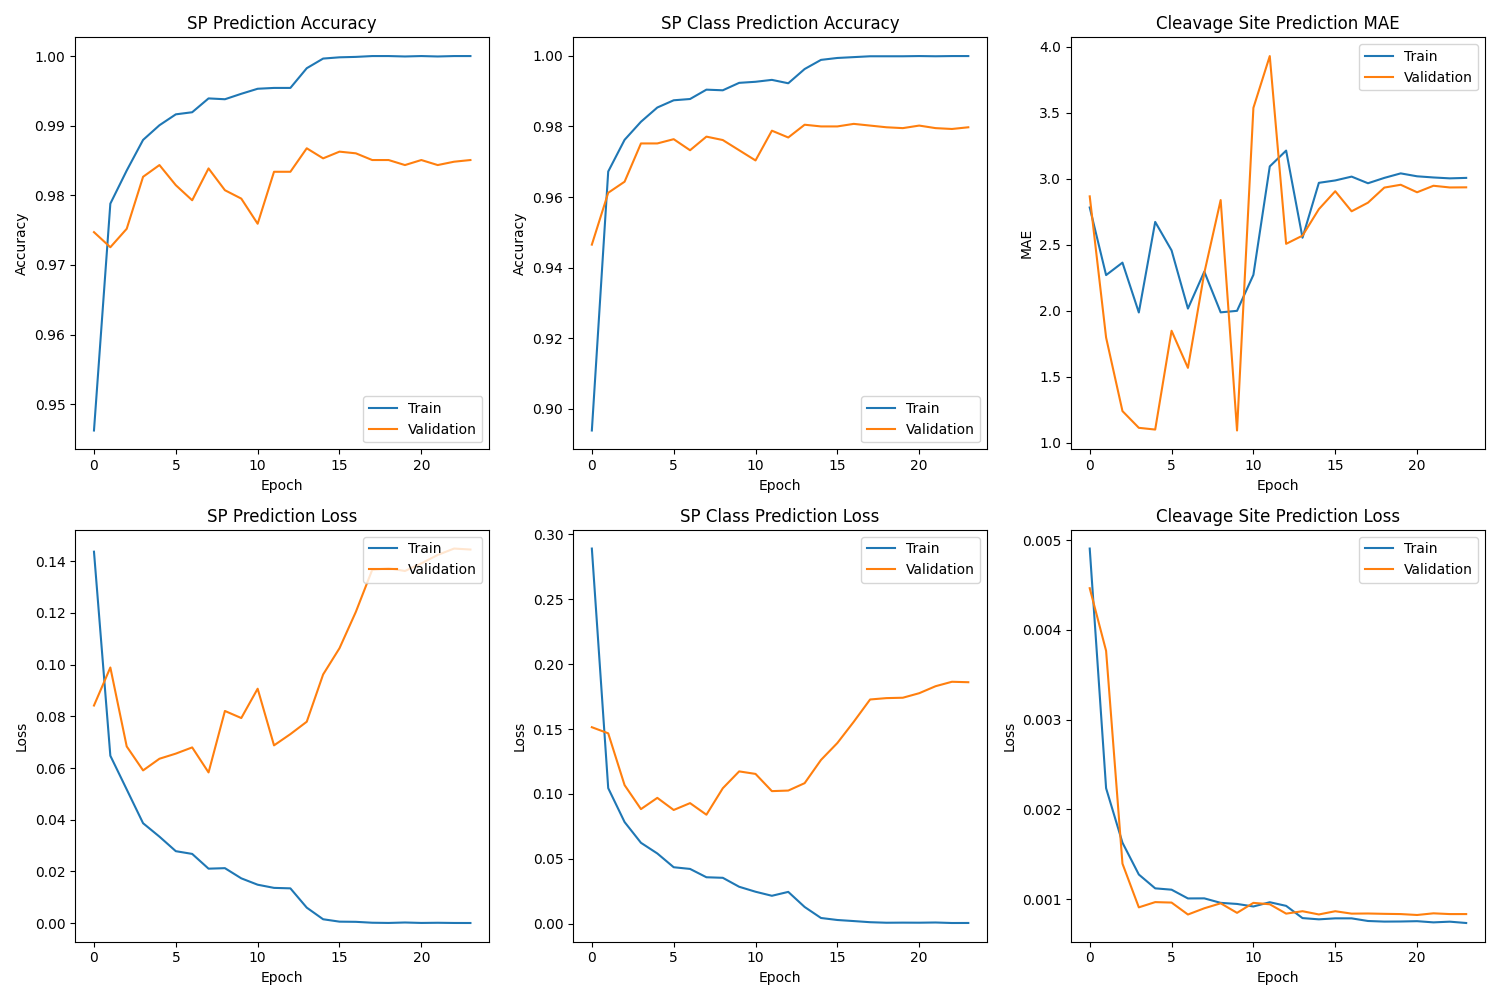

Source data for this figure (header and first rows):
cleavage_prediction_loss, cleavage_prediction_masked_mae, loss, sp_class_prediction_accuracy, sp_class_prediction_loss, sp_prediction_accuracy, sp_prediction_loss, val_cleavage_prediction_loss, val_cleavage_prediction_masked_mae, val_loss, val_sp_class_prediction_accuracy, val_sp_class_prediction_loss, val_sp_prediction_accuracy, val_sp_prediction_loss, learning_rate
0.004907, 2.783, 0.4353, 0.8939, 0.2891, 0.9462, 0.1437, 0.004465, 2.867, 0.2376, 0.9465, 0.1514, 0.9747, 0.08418, 0.001
0.002235, 2.271, 0.1703, 0.9672, 0.1044, 0.9788, 0.06475, 0.003767, 1.798, 0.247, 0.9612, 0.1467, 0.9725, 0.09889, 0.001
0.001628, 2.365, 0.1308, 0.9762, 0.07832, 0.9836, 0.05171, 0.001395, 1.241, 0.1744, 0.9644, 0.1068, 0.9752, 0.06835, 0.001
0.001273, 1.988, 0.1016, 0.9813, 0.06233, 0.988, 0.03865, 0.0009069, 1.114, 0.1472, 0.9752, 0.08829, 0.9827, 0.05908, 0.001
0.001119, 2.674, 0.08809, 0.9854, 0.0541, 0.9901, 0.03345, 0.0009654, 1.101, 0.1604, 0.9752, 0.09696, 0.9843, 0.06359, 0.001
0.001104, 2.458, 0.07188, 0.9874, 0.04349, 0.9916, 0.02783, 0.0009602, 1.849, 0.1533, 0.9764, 0.08762, 0.9815, 0.06557, 0.001
0.001006, 2.017, 0.06947, 0.9878, 0.04219, 0.9919, 0.02677, 0.0008271, 1.568, 0.1603, 0.9733, 0.0929, 0.9793, 0.06797, 0.001
0.001007, 2.297, 0.05734, 0.9904, 0.03577, 0.9939, 0.02106, 0.0008966, 2.287, 0.1423, 0.9771, 0.08397, 0.9839, 0.0583, 0.001
0.0009571, 1.989, 0.05705, 0.9902, 0.03535, 0.9938, 0.02126, 0.0009521, 2.839, 0.1865, 0.9762, 0.1044, 0.9807, 0.08208, 0.001
0.000945, 2, 0.04624, 0.9924, 0.02844, 0.9946, 0.01732, 0.0008456, 1.094, 0.1968, 0.9733, 0.1174, 0.9795, 0.07934, 0.001
0.0009167, 2.273, 0.03993, 0.9927, 0.02461, 0.9953, 0.01486, 0.000957, 3.537, 0.2062, 0.9704, 0.1154, 0.9759, 0.09068, 0.001
0.0009641, 3.094, 0.03561, 0.9932, 0.02149, 0.9954, 0.01363, 0.0009413, 3.93, 0.1709, 0.9788, 0.1022, 0.9834, 0.06877, 0.001
0.0009235, 3.214, 0.03841, 0.9922, 0.0245, 0.9954, 0.01345, 0.000837, 2.508, 0.1758, 0.9769, 0.1026, 0.9834, 0.07312, 0.001
0.0007872, 2.554, 0.01925, 0.9963, 0.01287, 0.9983, 0.005985, 0.0008639, 2.57, 0.1862, 0.9805, 0.1083, 0.9868, 0.07791, 0.0002
0.0007733, 2.97, 0.006256, 0.9989, 0.004379, 0.9996, 0.00149, 0.0008278, 2.77, 0.2221, 0.98, 0.1262, 0.9853, 0.09619, 0.0002
0.0007844, 2.988, 0.00379, 0.9994, 0.002834, 0.9998, 0.000564, 0.0008638, 2.906, 0.2454, 0.98, 0.1392, 0.9863, 0.1063, 0.0002
0.0007843, 3.017, 0.002891, 0.9996, 0.002004, 0.9999, 0.0004938, 0.0008369, 2.754, 0.2754, 0.9807, 0.1556, 0.986, 0.1204, 0.0002
0.0007549, 2.966, 0.001655, 0.9999, 0.001131, 1.0, 0.0001465, 0.0008385, 2.819, 0.3086, 0.9803, 0.1728, 0.9851, 0.1367, 0.0002
0.0007481, 3.007, 0.001163, 0.9999, 0.0007245, 1.0, 6.49503999738954e-05, 0.0008346, 2.934, 0.3103, 0.9798, 0.1738, 0.9851, 0.1373, 4.0000002627493814e-05
0.0007493, 3.041, 0.001412, 0.9999, 0.0008003, 0.9999, 0.0002367, 0.000832, 2.955, 0.3098, 0.9795, 0.1741, 0.9843, 0.1362, 4.0000002627493814e-05
0.0007528, 3.019, 0.00119, 0.9999, 0.0007479, 1.0, 6.601924542337656e-05, 0.0008218, 2.898, 0.3161, 0.9803, 0.1776, 0.9851, 0.1392, 4.0000002627493814e-05
0.0007396, 3.01, 0.00141, 0.9999, 0.0009082, 0.9999, 0.0001316, 0.0008404, 2.947, 0.325, 0.9795, 0.183, 0.9843, 0.1424, 4.0000002627493814e-05
0.0007473, 3.003, 0.0009454, 0.9999, 0.0005181, 1.0, 5.364923708839342e-05, 0.000832, 2.935, 0.3308, 0.9793, 0.1864, 0.9848, 0.1449, 4.0000002627493814e-05
0.0007325, 3.007, 0.0009477, 0.9999, 0.0005399, 1.0, 4.152884866925888e-05, 0.0008321, 2.936, 0.33, 0.9798, 0.1861, 0.9851, 0.1445, 8.000000889296643e-06
